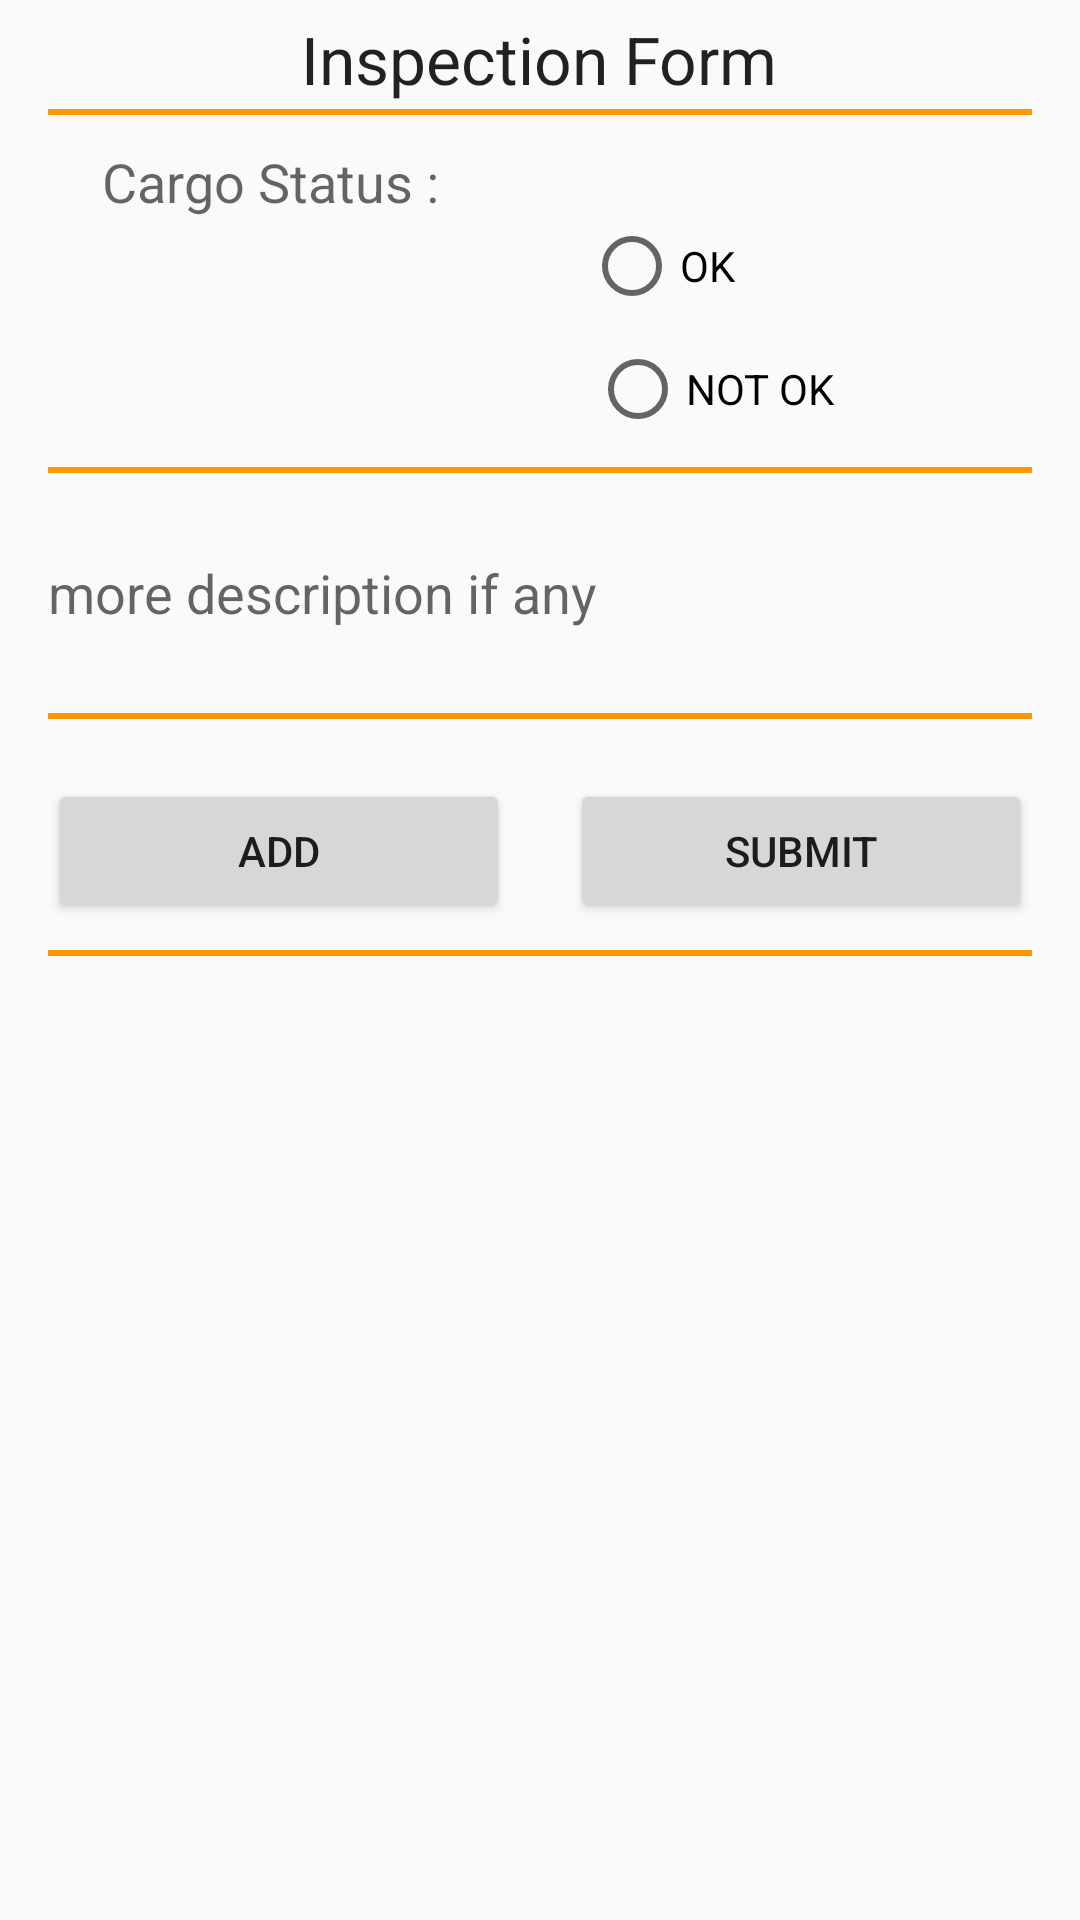

Layout XML and referenced resources for this Android screen:
<!-- AndroidManifest.xml: application theme AppTheme -->
<!-- res/layout/content_inspection.xml -->
<?xml version="1.0" encoding="utf-8"?>
<ScrollView  xmlns:android="http://schemas.android.com/apk/res/android"
    xmlns:fbutton="http://schemas.android.com/apk/res-auto"
    xmlns:app="http://schemas.android.com/apk/res-auto"
    xmlns:tools="http://schemas.android.com/tools"
    android:id="@+id/content_inspection"
    android:layout_width="match_parent"
    android:layout_height="match_parent"
    android:paddingBottom="@dimen/activity_vertical_margin"
    android:paddingLeft="@dimen/activity_horizontal_margin"
    android:paddingRight="@dimen/activity_horizontal_margin"
    android:paddingTop="@dimen/activity_vertical_margin"
    app:layout_behavior="@string/appbar_scrolling_view_behavior"
    tools:context="com.tfs.mkaratusi.mkaratusi.activities.InspectionActivity"
    tools:showIn="@layout/activity_inspection">

    <RelativeLayout
        android:id="@+id/input_relative"
        android:layout_width="match_parent"
        android:layout_height="match_parent">

        <TextView
            android:id="@+id/textView1"
            android:layout_width="wrap_content"
            android:layout_height="wrap_content"
            android:layout_alignParentTop="true"
            android:layout_centerHorizontal="true"
            android:layout_marginTop="1dp"
            android:text="Inspection Form"
            android:textAppearance="?android:attr/textAppearanceLarge" />
        <View
            android:id="@+id/view1"
            android:layout_width="fill_parent"
            android:layout_height="2dp"
            android:layout_alignParentRight="true"
            android:layout_below="@+id/textView1"
            android:layout_marginTop="2dp"
            android:background="#ff9703" />

        <TextView
            android:text="Cargo Status :"
            android:textAppearance="?android:attr/textAppearanceMedium"
            android:layout_width="wrap_content"
            android:layout_height="wrap_content"
            android:layout_below="@+id/view1"
            android:layout_alignParentLeft="true"
            android:layout_alignParentStart="true"
            android:layout_marginLeft="18dp"
            android:layout_marginStart="18dp"
            android:layout_marginTop="10dp"
            android:id="@+id/textView" />
        <RadioGroup
            android:layout_alignParentRight="true"
            android:layout_alignParentEnd="true"
            android:layout_below="@+id/textView"
            android:id="@+id/radioGroup"
            android:layout_width="wrap_content"
            android:layout_height="wrap_content">
            <RadioButton
                android:text="OK"
                android:layout_width="wrap_content"
                android:layout_height="wrap_content"
                android:layout_alignTop="@+id/textView"

                android:layout_marginRight="9dp"
                android:layout_marginEnd="99dp"
                android:id="@+id/radioButton_ok" />

            <RadioButton
                android:text="NOT OK"
                android:layout_width="wrap_content"
                android:layout_height="wrap_content"
                android:layout_below="@+id/radioButton_ok"
                android:layout_alignLeft="@+id/radioButton_ok"
                android:layout_alignStart="@+id/radioButton_ok"
                android:layout_marginLeft="12dp"
                android:layout_marginStart="2dp"
                android:layout_marginTop="9dp"
                android:id="@+id/radioButton_not" />
        </RadioGroup>

        <View
            android:id="@+id/view2"
            android:layout_width="fill_parent"
            android:layout_height="2dp"
            android:layout_alignParentRight="true"
            android:layout_below="@+id/radioGroup"
            android:layout_marginTop="10dp"
            android:background="#ff9703" />

        <LinearLayout
            android:id="@+id/linear8"
            android:layout_marginTop="20dp"
            android:layout_below="@+id/view2"
            android:layout_width="match_parent"
            android:layout_height="wrap_content"
            android:orientation="horizontal">
            <EditText
                android:layout_marginRight="20dp"
                android:layout_width="0dp"
                android:layout_height="@dimen/activity_width"
                android:inputType="text"
                android:background="@drawable/round"
                android:hint="more description if any"
                android:maxLines="4"
                android:layout_weight="4"
                android:id="@+id/edt_more_desc" />

        </LinearLayout>

        <View
            android:id="@+id/view3"
            android:layout_width="fill_parent"
            android:layout_height="2dp"
            android:layout_alignParentRight="true"
            android:layout_below="@+id/linear8"
            android:layout_marginTop="20dp"
            android:background="#ff9703" />
        <LinearLayout
            android:id="@+id/linear6"
            android:layout_marginTop="20dp"
            android:layout_below="@+id/view3"
            android:layout_width="match_parent"
            android:layout_height="wrap_content"
            android:orientation="horizontal">

            <Button
                android:id="@+id/fbtn_add"
                android:layout_marginRight="20dp"
                android:layout_width="0dp"
                android:layout_height="match_parent"
                android:layout_weight="4"
                android:text="Add" />

            <Button
                android:id="@+id/fbtn_submit"
                android:layout_width="0dp"
                android:layout_height="match_parent"
                android:layout_weight="4"

                android:text="Submit" />

        </LinearLayout>
        <View
            android:id="@+id/view4"
            android:layout_width="fill_parent"
            android:layout_height="2dp"
            android:layout_alignParentRight="true"
            android:layout_below="@+id/linear6"
            android:layout_marginTop="9dp"
            android:background="#ff9703" />
    </RelativeLayout>
</ScrollView>
<!-- res/layout/activity_inspection.xml (included above) -->
<?xml version="1.0" encoding="utf-8"?>
<android.support.design.widget.CoordinatorLayout xmlns:android="http://schemas.android.com/apk/res/android"
    xmlns:app="http://schemas.android.com/apk/res-auto"
    xmlns:tools="http://schemas.android.com/tools"
    android:layout_width="match_parent"
    android:layout_height="match_parent"
    tools:context="com.tfs.mkaratusi.mkaratusi.activities.InspectionActivity">

    <android.support.design.widget.AppBarLayout
        android:layout_width="match_parent"
        android:layout_height="wrap_content"
        android:theme="@style/AppTheme.AppBarOverlay">

        <android.support.v7.widget.Toolbar
            android:id="@+id/toolbar"
            android:layout_width="match_parent"
            android:layout_height="?attr/actionBarSize"
            android:background="?attr/colorPrimary"
            app:popupTheme="@style/AppTheme.PopupOverlay" />

    </android.support.design.widget.AppBarLayout>

    <include layout="@layout/content_inspection" />


</android.support.design.widget.CoordinatorLayout>
<!-- resources referenced by this layout -->
<resources>
  <dimen name="activity_horizontal_margin">16dp</dimen>
  <dimen name="activity_vertical_margin">4dp</dimen>
  <dimen name="activity_width">40dp</dimen>
  <style name="AppTheme.AppBarOverlay" parent="ThemeOverlay.AppCompat.Dark.ActionBar" />
  <style name="AppTheme.PopupOverlay" parent="ThemeOverlay.AppCompat.Light" />
  <style name="AppTheme" parent="Theme.AppCompat.Light.DarkActionBar">
          
          <item name="colorPrimary">@color/colorPrimary</item>
          <item name="colorPrimaryDark">@color/colorPrimaryDark</item>
          <item name="colorAccent">@color/colorAccent</item>
      </style>
  <color name="colorPrimary">#008639</color>
  <color name="colorPrimaryDark">#183f24</color>
  <color name="colorAccent">#f39c12</color>
</resources>
